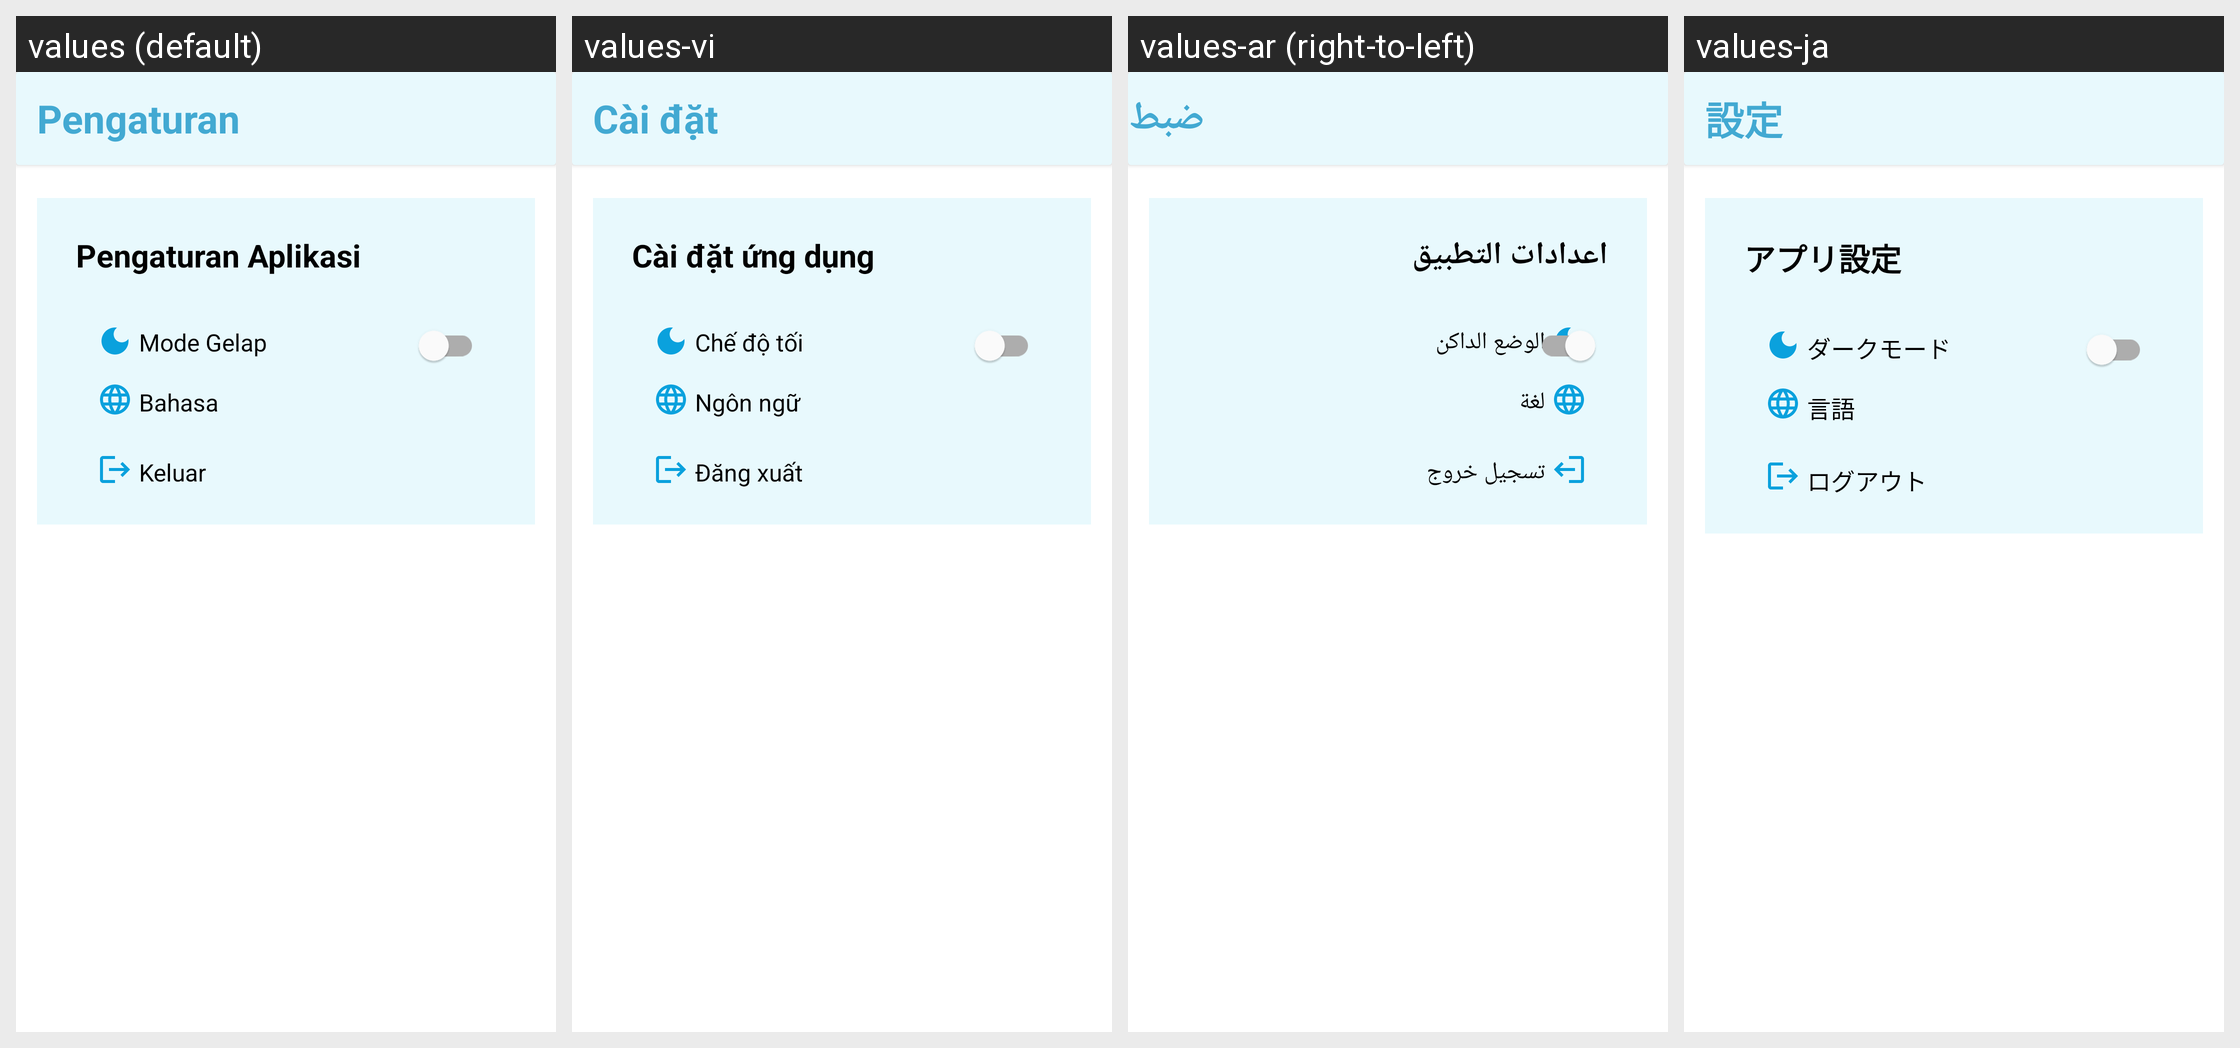

This grid shows one Android layout under several languages. Give, for every string resource on the screen, its name, the default text and each shown locale's text.
Android screen res/layout/activity_setting_app_user.xml rendered under 4 locales, left to right: values (default), values-vi, values-ar (right-to-left), values-ja. Device: Nexus 5 (rendered at 1080×1920; each locale shown at half size, 540×960, under a caption strip naming it); theme Theme.StoryAppSubmission.
Other locales in the repository, not shown: values-af, values-az, values-be, values-cs, values-de, values-en, values-es, values-it, values-jv, values-kn, values-ko, values-ru, values-th, values-tr, values-ug, values-zh.
Strings drawn on this screen, with the default value and each locale's value (text and hints the layout hard-codes, and strings that could not be matched under every locale, appear in the picture but are not listed):

setting
  values: Pengaturan
  values-vi: Cài đặt
  values-ar: ضبط
  values-ja: 設定

setting_of_application
  values: Pengaturan Aplikasi
  values-vi: Cài đặt ứng dụng
  values-ar: اعدادات التطبيق
  values-ja: アプリ設定

theme_of_app
  values: Mode Gelap
  values-vi: Chế độ tối
  values-ar: الوضع الداكن
  values-ja: ダークモード

language
  values: Bahasa
  values-vi: Ngôn ngữ
  values-ar: لغة
  values-ja: 言語

logout
  values: Keluar
  values-vi: Đăng xuất
  values-ar: تسجيل خروج
  values-ja: ログアウト
